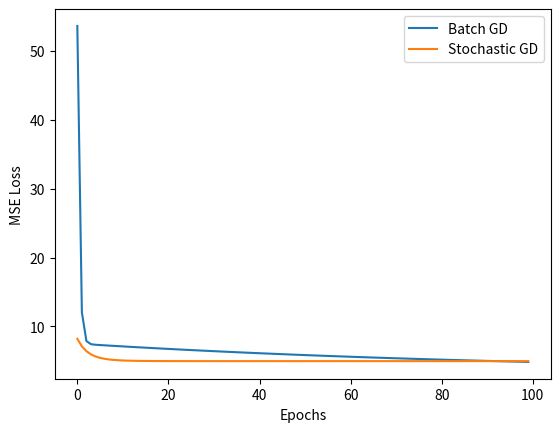

This figure's Python source:
import numpy as np
import matplotlib.pyplot as plt

# Step 1: Generate dataset (y = 3x + 5 + noise)
np.random.seed(42)
X = np.linspace(0, 10, 100)
y = 3 * X + 5 + np.random.randn(100) * 2

# Initialize parameters
w, b = 0.0, 0.0
alpha = 0.01
epochs = 100


def compute_gradients(X, y, w, b):
    n = len(X)
    y_pred = w * X + b
    dw = (-2 / n) * np.sum(X * (y - y_pred))
    db = (-2 / n) * np.sum(y - y_pred)
    return dw, db


# Step 2: Batch Gradient Descent
loss_bgd = []
w_bgd, b_bgd = 0.0, 0.0

for epoch in range(epochs):
    dw, db = compute_gradients(X, y, w_bgd, b_bgd)
    w_bgd -= alpha * dw
    b_bgd -= alpha * db
    y_pred = w_bgd * X + b_bgd
    loss = np.mean((y - y_pred) ** 2)
    loss_bgd.append(loss)

# Step 3: Stochastic Gradient Descent
loss_sgd = []
w_sgd, b_sgd = 0.0, 0.0

for epoch in range(epochs):
    for i in range(len(X)):
        xi, yi = X[i], y[i]
        y_pred = w_sgd * xi + b_sgd
        dw = -2 * xi * (yi - y_pred)
        db = -2 * (yi - y_pred)
        w_sgd -= alpha * dw
        b_sgd -= alpha * db
    y_pred_all = w_sgd * X + b_sgd
    loss = np.mean((y - y_pred_all) ** 2)
    loss_sgd.append(loss)

# Step 4: Compare Loss Curves
plt.plot(range(epochs), loss_bgd, label="Batch GD")
plt.plot(range(epochs), loss_sgd, label="Stochastic GD")
plt.xlabel("Epochs")
plt.ylabel("MSE Loss")
plt.legend()
plt.show()

print(f"Final Weights (BGD): w={w_bgd:.2f}, b={b_bgd:.2f}")
print(f"Final Weights (SGD): w={w_sgd:.2f}, b={b_sgd:.2f}")
